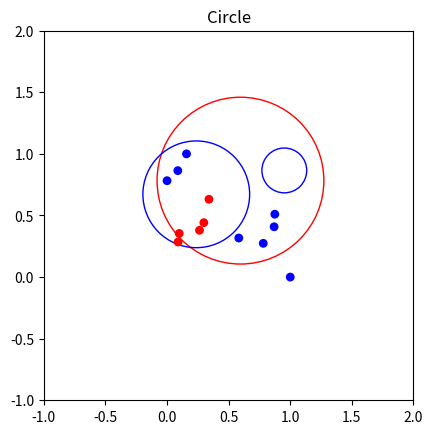
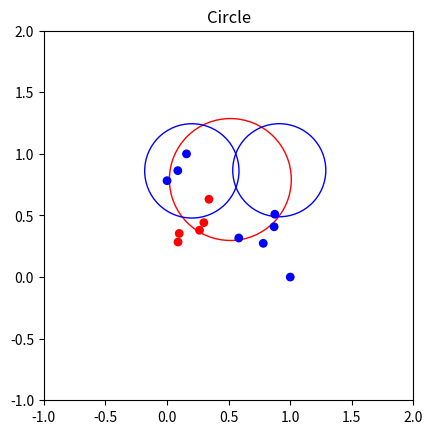
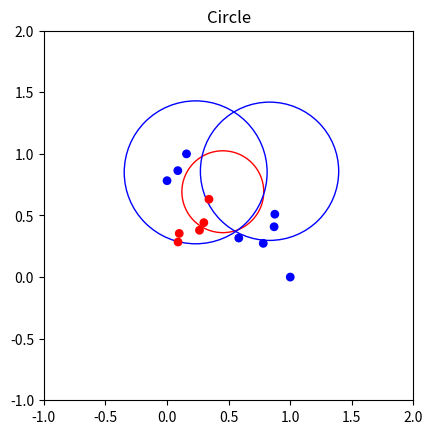
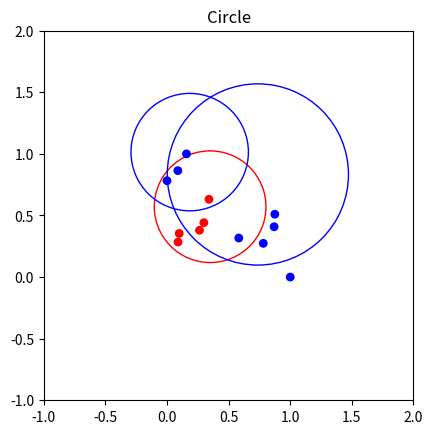
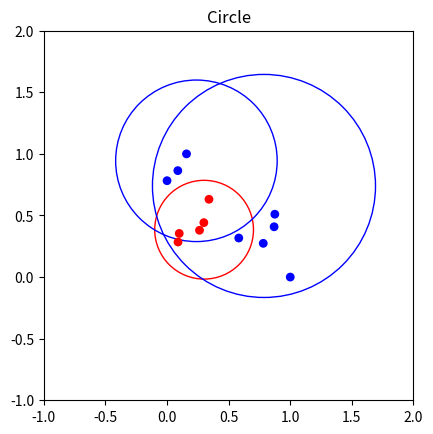
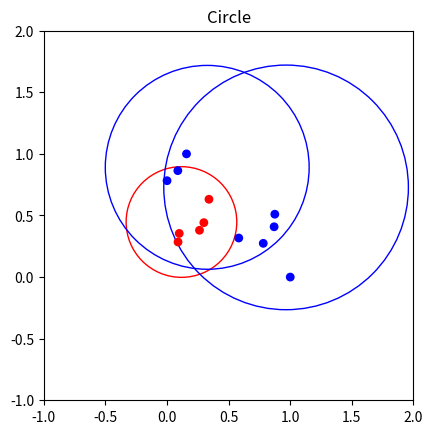
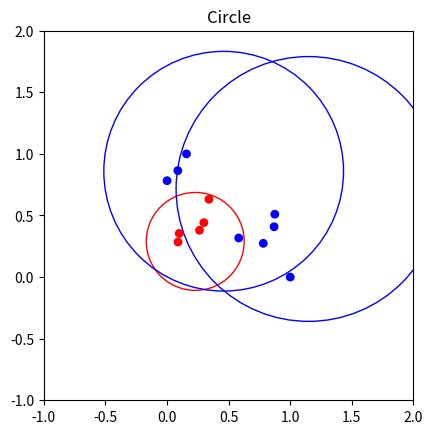
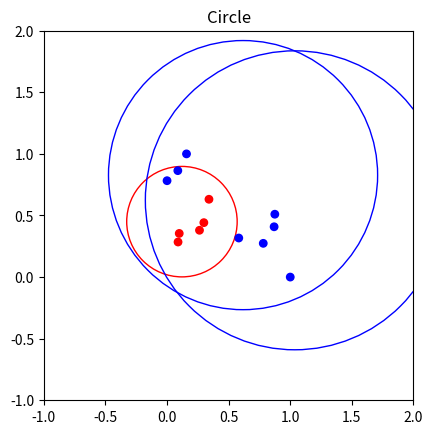
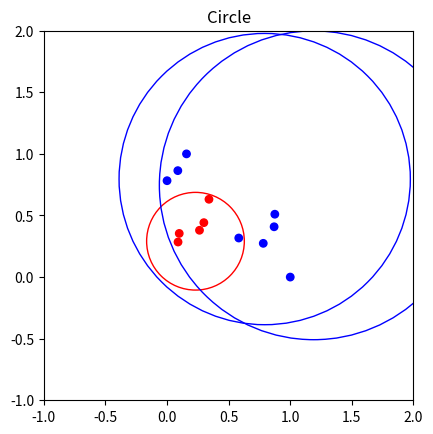
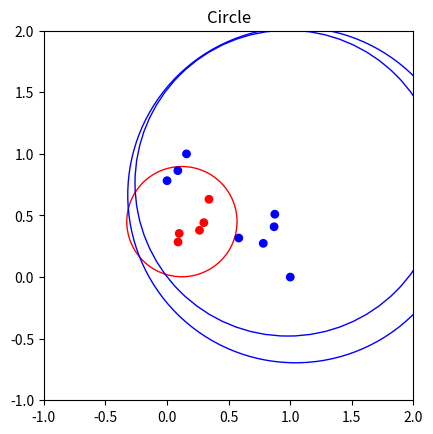
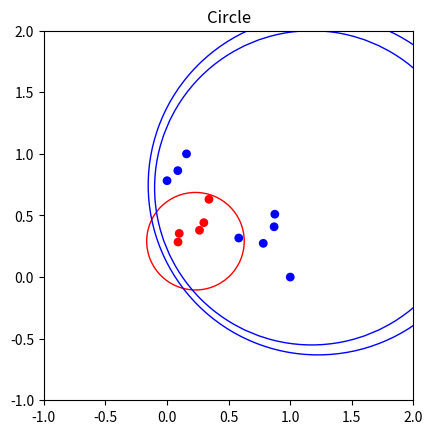

The matplotlib source for these figures, in order:
# Sphere-Plane NN model
## https://www.adeveloperdiary.com/data-science/machine-learning/understand-and-implement-the-backpropagation-algorithm-from-scratch-in-python/

import matplotlib.pyplot as plt 
from math import exp
from math import sqrt

from random import seed
from random import random
from random import randint
import matplotlib.lines as lines 

import math
 
# Initialize a network


class neuron_s():
    
    def __init__(self, n_inputs,c,o):
        self.mode = "C"
        self.outlayer = o
        self.inputs = [0 for _ in range(n_inputs)]
        self.weights = [random() for _ in range(n_inputs)]

        self.delta = 0
        self.output = 0
        self.R = .1 + 0.6*random()
        self.C = c
        self.al = 0.1
        
        self.dw = [0 for _ in range(len(self.weights))]
        self.dR = 0
        
    def copy (self):
        new_neuron = neuron_s(len(self.inputs), self.C, self.outlayer)
        new_neuron.inputs = self.inputs.copy()
        new_neuron.weights = self.weights.copy()
        new_neuron.delta = self.delta
        new_neuron.output = self.output
        new_neuron.R = self.R
        return new_neuron
    
    def activate(self):
        N = len(self.weights)
        y1 = sum([self.inputs[i]* self.inputs[i] for i in range(N) ])
        y2 = sum([self.inputs[i]* self.weights[i] for i in range(N) ])
        y3 = sum([self.weights[i]* self.weights[i] for i in range(N) ])
 
        activation = 1 - (y3 -  2*y2 + y1 )/(self.R**2)
        return activation
        
    def transfer_l(self,activation):
        self.output = activation
        return self.output
    
    def transfer_derivative_l(self):
        return 1
    
    def transfer(self,activation):
        
        if  -self.al*activation > 100:
            self.output = 0
        else:
            self.output = 1.0 / (1.0 + exp(-self.al*activation)) 
        return self.output
    
    def transfer_derivative(self):
        return self.al*self.output * (1.0 - self.output)

    # Calculate the derivative of the activation function
    def activation_derivate_by_input(self, idx):
        return 2*(self.weights[idx]-self.inputs[idx])/(self.R**2)

    def activation_derivate_by_weight(self, idx):
        return 2*(-self.weights[idx]+self.inputs[idx])/(self.R**2)

    def activation_derivate_by_R(self):
        N = len(self.weights)
        y1 = sum([self.inputs[i]* self.inputs[i] for i in range(N) ])
        y2 = sum([self.inputs[i]* self.weights[i] for i in range(N) ])
        y3 = sum([self.weights[i]* self.weights[i] for i in range(N) ])
        return 2*(y3 - 2*y2 +y1)  / (self.R**3) 
    
    def print_neuron_param(self):
        print(self.weights, self.R,self.C)
        
    def calculate_update(self, Ct, m_st):
        if self.output < .5 and self.C != Ct:
            return
        
        if self.output < .5 and  m_st+0.01 < self.R :
            return
        
        for j in range(len(self.weights)):
            self.dw[j] += ( self.delta * self.activation_derivate_by_weight(j))
        self.dR += self.delta*self.activation_derivate_by_R()
        #print(self.C,self.delta, self.activation_derivate_by_R(), self.delta*self.activation_derivate_by_R())
        

    def update_weights(self, l_rate):
        #print ("update weights")
        
        dH = sqrt(sum([x**2 for x in self.dw]) + self.dR**2 )*.5
        if dH < 0.000001:
            dH = 1

        #print ("update :", self.inputs)
        for j in range(len(self.weights)):
            #print ("   ", self.weights[j],self.dw[j]/dH ," == > " ,self.weights[j] + l_rate * self.dw[j]/dH)
            self.weights[j] += l_rate * self.dw[j]/dH
            
        #print ("   ", self.R,self.dR/dH," == > " ,self.R + l_rate * self.dR/dH)
        self.R += l_rate * self.dR/dH
        
        self.dw = [0 for _ in range(len(self.weights))]
        self.dR = 0
        
    def draw_neuron(self, axes, plt):
        cl = 'blue' if self.C > 0 else 'red'
        cc = plt.Circle( (self.weights[0], self.weights[1] ), self.R ,fill = False,color=cl )   
        axes.add_artist( cc)    
        
        
class neuron_l():
    
    def __init__(self, n_inputs,o):
        self.mode = "L"
        self.outlayer = o
        self.inputs = [0 for _ in range(n_inputs)]
        self.weights = [random() for _ in range(n_inputs)]
        self.delta = 0
        self.output = 0
        self.A = random()
        
    def copy (self):
        new_neuron = neuron_s(len(self.inputs),  self.outlayer)
        new_neuron.inputs = self.inputs.copy()
        new_neuron.weights = self.weights.copy()
        new_neuron.delta = self.delta
        new_neuron.output = self.output
        new_neuron.A = self.A
        return new_neuron

    def activate(self):
        N = len(self.weights)
        y1 = sum([self.inputs[i]* self.weights[i] for i in range(N) ])
        activation = (y1  + self.A) 
        return activation
    
    def transfer(self,activation):
        self.output = 1.0 / (1.0 + exp(-activation)) 
        return self.output

    def transfer_derivative(self):
        return self.output * (1.0 - self.output)

    # Calculate the derivative of the activation function
    def activation_derivate_by_input(self, idx):
        return self.weights[idx]

    def activation_derivate_by_weight(self, idx):
        return  self.inputs[idx]

    def activation_derivate_by_A(self):
        return 1
    
    def print_neuron_param(self):
        print(self.weights, self.A)

    def update_weights(self, l_rate):
        for j in range(len(self.weights)):
            self.weights[j] += l_rate * self.delta * self.activation_derivate_by_weight(j)
        self.A += l_rate * self.delta*self.activation_derivate_by_A()

    def draw_neuron(self, axes, plt):
        cl = 'black"'
        x1 = -2
        y1 = (self.A - self.weights[0]*x1) / self.weights[1]
        x2 = 8
        y2 = (self.A - self.weights[0]*x2) / self.weights[1]
        line   = plt.Line2D([x1,x2],[y1,y2],mfc ='green')
        #print ("line",[x1,x2],[y1,y2],"w",self.weights)
        plt.gca().add_line(line)    
        
        
class SSNN_network():
    
    def __init__ (self):
        self.layers = []
        self.outputs = None
        self.HL = 0
        self.OL = 0

    def init (self, n_inputs, hidden_nmode, outputs_nmode, outputs_category):
        self.layers = []
        n_outputs = len(outputs_nmode)
        n_hiddens = len(hidden_nmode)
        self.outputs = outputs_category
        self.HL = -1
        self.OL = 0
        self.layers.append([])
        if n_hiddens > 0:
            self.layers.append([])
            self.HL = 0
            self.OL = 1
            for i in range(n_hiddens):
                if hidden_nmode[i] == 'S': 
                    self.layers[self.HL].append(neuron_s(n_inputs,0,False))
                else:
                    self.layers[self.HL].append(neuron_l(n_inputs,False))
            for i in range(n_outputs):
                if outputs_nmode[i] == 'S': 
                    self.layers[self.OL].append(neuron_s(n_hiddens,outputs_category[i],True))
                else:
                    self.layers[self.OL].append(neuron_l(n_hiddens,True))
        else:
            for i in range(n_outputs):
                if outputs_nmode[i] == 'S':
                    self.layers[self.OL].append(neuron_s(n_inputs,outputs_category[i],True))
                else:
                    self.layers[self.OL].append(neuron_l(n_inputs,True))
                    
                    
                    
    def copy(self):
        new_network = SSNN_network()
        new_network.outputs = self.outputs.copy()
        new_network.HL = self.HL
        new_network.OL = self.OL
        new_network.HL = self.HL
        for i in range(len(self.layers)):
            new_network.layers.append([])            
            for neuron in self.layers[i]:
                new_network.layers[i].append(neuron.copy())
        return new_network
        
    def forward_propagate(self, row):
        for neuron in self.layers[0]:
            for i in range(len(row)-1):
                neuron.inputs[i] = row[i]

        m_status = -1
                
        for l in range(len(self.layers)):
            layer = self.layers[l]
            for neuron in layer:
                activation = neuron.activate()
                neuron.transfer(activation)
                if neuron.mode == 'C':
                    if neuron.output > .5 and neuron.C == row[-1]:
                        if neuron.R < m_status  or m_status == -1:
                            m_status = neuron.R
            if l < self.OL:
                for neuron in self.layers[l+1]:
                    for i in range(len(self.layers[l])):
                        neuron2 = self.layers[l][i]
                        neuron.inputs[i] = neuron2.output

        outputs = []
        for neuron in self.layers[self.OL]:
            outputs.append(neuron.output)
        return (outputs, m_status)
     
    
    def backward_propagate_error(self, expected):
        for i in reversed(range(len(self.layers))):
            layer = self.layers[i]
            errors = list()
            if i != self.OL:
                for j in range(len(layer)):
                    error = 0.0
                    for neuron in self.layers[i + 1]:
                        error += (neuron.activation_derivate_by_input(j) * neuron.delta)
                    errors.append(error)
            else:
                for j in range(len(layer)):
                    neuron = layer[j]
                    #exp = expected[j] if neuron["C"] == '0' else (1-expected[j])
                    expt = expected[j] 
                    errors.append(expt - neuron.output)
            for j in range(len(layer)):
                neuron = layer[j]
                neuron.delta = errors[j] * neuron.transfer_derivative()
                #print("prop error",neuron.delta, errors[j] , neuron.transfer_derivative())
                
    def test_update_weights(self, l_rate, train):
        #print ("Update weights test")
        acc = self.test_network(train)
        err = self.get_error(train)
        X = [0]
        YE = [err]
        YA = [acc]
        #print ("base:",acc,err)
        for l in [0.1 + 0.1*x for x in range(20)]:
            networks = self.copy()
            networks.update_weights(l)
            acc = networks.test_network(train)
            err = networks.get_error(train)
            #print (l,":",acc,err)
            X.append(l)
            YE.append(err)
            YA.append(acc)

        plt.plot(X,YE)
        plt.show()
        plt.plot(X,YA)
        plt.show()
                
            
    def get_error(self, train):
        train = self.normalize(train) 
        sum_error = 0
        n_outputs = len(self.outputs)
        for row in train:
            voutputs = self.forward_propagate( row)
            expected = [0 for i in range(n_outputs)]
            for i in range(n_outputs):
                if self.outputs[i] == row[-1]:
                    expected[i] = 1
            sum_error += sum([(expected[i]-voutputs[i])**2 for i in range(len(expected))])
        return sum_error

    def test_network(self, train):
        train = self.normalize(train)
        n_outputs = len(self.outputs)
        dbok = 0
        for row in train:
            voutputs = self.forward_propagate( row)
            expected = [0 for i in range(n_outputs)]
            idx = voutputs.index(max(voutputs))
            if self.outputs[idx] == row[-1]:
                dbok += 1
            #print (row, voutputs)
        #print ("accuray:", dbok / len(train))
        return dbok / len(train)
    
    def calculate_update(self, C, m_st):
        for i in range(len(self.layers)):
            for neuron in self.layers[i]:
                neuron.calculate_update(C, m_st);
    
    def update_weights(self, l_rate):
        for i in range(len(self.layers)):
            for neuron in self.layers[i]:
                neuron.update_weights(l_rate);

    def train_network(self, train, l_rate, n_epoch, drf = 5):
        train = self.normalize(train)
        self.train_status = [-1 for _ in range(len(train))]
        n_outputs = len(self.outputs)
        self.draw_network( train)
        self.print_network_param()
        for epoch in range(n_epoch):
            sum_error = 0
            for row in train:
                                          
                (voutputs, cst)  = self.forward_propagate( row)
                
                expected = [0 for i in range(n_outputs)]
                for i in range(n_outputs):
                    if self.outputs[i] == row[-1]:
                        expected[i] = 1
                sum_error += sum([(expected[i]-voutputs[i])**2 for i in range(len(expected))])
                
                self.backward_propagate_error( expected)
                
                #if random() < 0.1:
                #    self.test_update_weights(l_rate,train)

                self.calculate_update(row[-1], cst)
                
            print('>epoch=%d, lrate=%.3f, error=%.3f' % (epoch, l_rate, sum_error))

            #if epoch % drf == 0:
            self.update_weights(l_rate)
            self.draw_network( train)
            self.print_network_param()
        sum_error = 0
        for row in train:
            (voutputs, _) = self.forward_propagate( row)
            expected = [0 for i in range(n_outputs)]
            for i in range(n_outputs):
                if self.outputs[i] == row[-1]:
                    expected[i] = 1
            sum_error += sum([(expected[i]-voutputs[i])**2 for i in range(len(expected))])
        print('>epoch=%d, lrate=%.3f, error=%.3f' % (epoch, l_rate, sum_error))
              
            
    def draw_network (self, train):
        figure, axes = plt.subplots()
        axes.set_aspect( 1 )
        for i in range(len(self.layers[self.OL])):
            sn = self.layers[self.OL][i]
            sn.draw_neuron(axes, plt)
        for i in range(len(train)):
            cl = 'blue' if train[i][2] > 0 else 'red'
            cc = plt.Circle( (train[i][0], train[i][1] ), 0.03 ,fill = True, color =cl )   
            axes.add_artist( cc)        

        plt.xlim( -1 , 2) 
        plt.ylim( -1 , 2) 
        plt.title( 'Circle' ) 
        plt.show()            
                
    def print_network_param(self):
        for layer in self.layers:
            print ("Layer ---------------")
            for neuron in layer:
                neuron.print_neuron_param()
            
    def normalize (self, train):
        mx = []
        mn = []
        for i in range(len(train[0])-1):
            mx.append(max([x[i] for x in train ]))
            mn.append(min([x[i] for x in train ]))
        for row in train:
            for i in range(len(row)-1):
                row[i] = (row[i] - mn[i]) / (mx[i] - mn[i]) 
        return train
    
        
    

T = [[2.7810836,2.550537003,0],
	[1.465489372,2.362125076,0],
	[3.396561688,4.400293529,0],
	[1.38807019,1.850220317,0],
	[3.06407232,3.005305973,0],
	[7.627531214,2.759262235,1],
	[5.332441248,2.088626775,1],
	[6.922596716,1.77106367,1],
	[8.675418651,-0.242068655,1],
	[7.673756466,3.508563011,1],
    [0.673756466,5.508563011,1],
    [1.373756466,6.108563011,1],
    [1.93756466,7.108563011,1] 
    ]

#seed(1966)

n_inputs = len(T[0]) - 1
network = SSNN_network()
# CASE 1:  network.init(n_inputs, [],['S','S'],[0,1])
network.init(n_inputs, [],['S','S','S'],[0,1,1])
#network = set_network_1(network)
#network.print_network_param()
network.train_network( T, 0.1, 10,10)